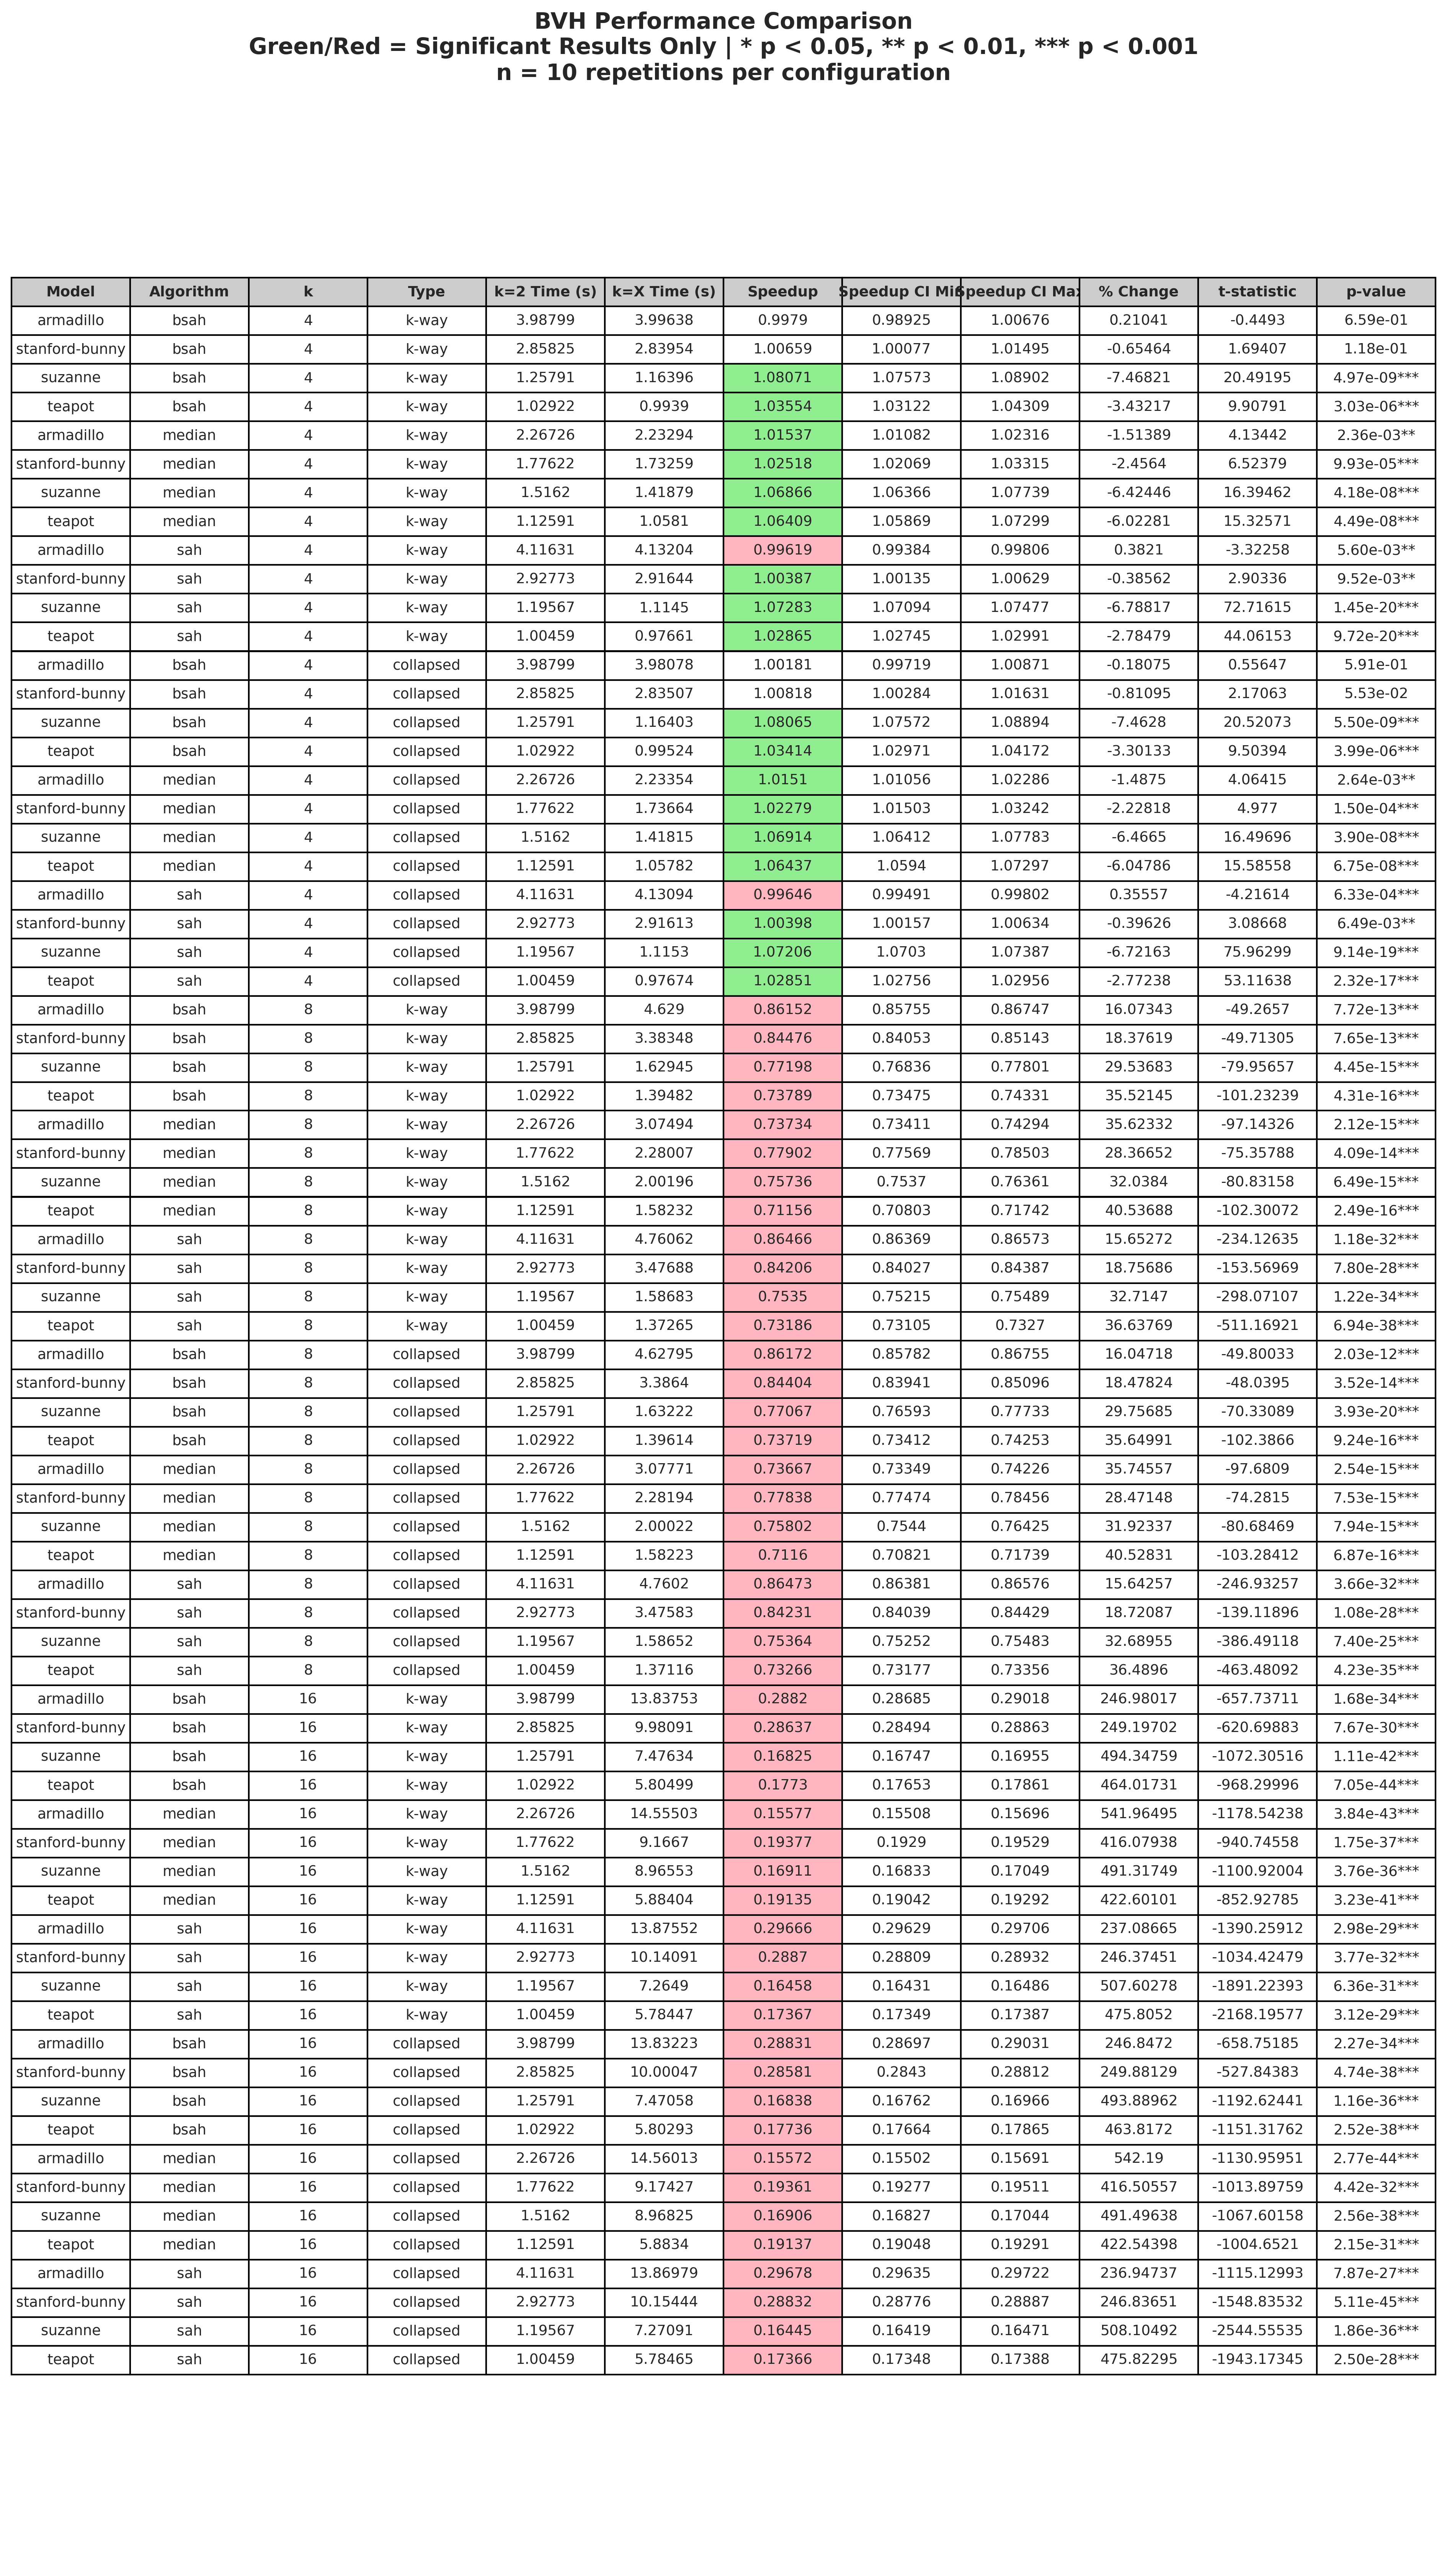

Source data for this figure (header and first rows):
Model, Algorithm, k, Type, k=2 Time (s), k=X Time (s), Speedup, Speedup CI Min, Speedup CI Max, % Change, t-statistic, p-value
armadillo, bsah, 4, k-way, 3.988, 3.996, 0.9979, 0.9892, 1.007, 0.2104, -0.4493, 6.59e-01
stanford-bunny, bsah, 4, k-way, 2.858, 2.84, 1.007, 1.001, 1.015, -0.6546, 1.694, 1.18e-01
suzanne, bsah, 4, k-way, 1.258, 1.164, 1.081, 1.076, 1.089, -7.468, 20.49, 4.97e-09***
teapot, bsah, 4, k-way, 1.029, 0.9939, 1.036, 1.031, 1.043, -3.432, 9.908, 3.03e-06***
armadillo, median, 4, k-way, 2.267, 2.233, 1.015, 1.011, 1.023, -1.514, 4.134, 2.36e-03**
stanford-bunny, median, 4, k-way, 1.776, 1.733, 1.025, 1.021, 1.033, -2.456, 6.524, 9.93e-05***
suzanne, median, 4, k-way, 1.516, 1.419, 1.069, 1.064, 1.077, -6.424, 16.39, 4.18e-08***
teapot, median, 4, k-way, 1.126, 1.058, 1.064, 1.059, 1.073, -6.023, 15.33, 4.49e-08***
armadillo, sah, 4, k-way, 4.116, 4.132, 0.9962, 0.9938, 0.9981, 0.3821, -3.323, 5.60e-03**
stanford-bunny, sah, 4, k-way, 2.928, 2.916, 1.004, 1.001, 1.006, -0.3856, 2.903, 9.52e-03**
suzanne, sah, 4, k-way, 1.196, 1.115, 1.073, 1.071, 1.075, -6.788, 72.72, 1.45e-20***
teapot, sah, 4, k-way, 1.005, 0.9766, 1.029, 1.027, 1.03, -2.785, 44.06, 9.72e-20***
armadillo, bsah, 4, collapsed, 3.988, 3.981, 1.002, 0.9972, 1.009, -0.1807, 0.5565, 5.91e-01
stanford-bunny, bsah, 4, collapsed, 2.858, 2.835, 1.008, 1.003, 1.016, -0.8109, 2.171, 5.53e-02
suzanne, bsah, 4, collapsed, 1.258, 1.164, 1.081, 1.076, 1.089, -7.463, 20.52, 5.50e-09***
teapot, bsah, 4, collapsed, 1.029, 0.9952, 1.034, 1.03, 1.042, -3.301, 9.504, 3.99e-06***
armadillo, median, 4, collapsed, 2.267, 2.234, 1.015, 1.011, 1.023, -1.488, 4.064, 2.64e-03**
stanford-bunny, median, 4, collapsed, 1.776, 1.737, 1.023, 1.015, 1.032, -2.228, 4.977, 1.50e-04***
suzanne, median, 4, collapsed, 1.516, 1.418, 1.069, 1.064, 1.078, -6.466, 16.5, 3.90e-08***
teapot, median, 4, collapsed, 1.126, 1.058, 1.064, 1.059, 1.073, -6.048, 15.59, 6.75e-08***
armadillo, sah, 4, collapsed, 4.116, 4.131, 0.9965, 0.9949, 0.998, 0.3556, -4.216, 6.33e-04***
stanford-bunny, sah, 4, collapsed, 2.928, 2.916, 1.004, 1.002, 1.006, -0.3963, 3.087, 6.49e-03**
suzanne, sah, 4, collapsed, 1.196, 1.115, 1.072, 1.07, 1.074, -6.722, 75.96, 9.14e-19***
teapot, sah, 4, collapsed, 1.005, 0.9767, 1.029, 1.028, 1.03, -2.772, 53.12, 2.32e-17***
armadillo, bsah, 8, k-way, 3.988, 4.629, 0.8615, 0.8576, 0.8675, 16.07, -49.27, 7.72e-13***
stanford-bunny, bsah, 8, k-way, 2.858, 3.383, 0.8448, 0.8405, 0.8514, 18.38, -49.71, 7.65e-13***
suzanne, bsah, 8, k-way, 1.258, 1.629, 0.772, 0.7684, 0.778, 29.54, -79.96, 4.45e-15***
teapot, bsah, 8, k-way, 1.029, 1.395, 0.7379, 0.7348, 0.7433, 35.52, -101.2, 4.31e-16***
armadillo, median, 8, k-way, 2.267, 3.075, 0.7373, 0.7341, 0.7429, 35.62, -97.14, 2.12e-15***
stanford-bunny, median, 8, k-way, 1.776, 2.28, 0.779, 0.7757, 0.785, 28.37, -75.36, 4.09e-14***
suzanne, median, 8, k-way, 1.516, 2.002, 0.7574, 0.7537, 0.7636, 32.04, -80.83, 6.49e-15***
teapot, median, 8, k-way, 1.126, 1.582, 0.7116, 0.708, 0.7174, 40.54, -102.3, 2.49e-16***
armadillo, sah, 8, k-way, 4.116, 4.761, 0.8647, 0.8637, 0.8657, 15.65, -234.1, 1.18e-32***
stanford-bunny, sah, 8, k-way, 2.928, 3.477, 0.8421, 0.8403, 0.8439, 18.76, -153.6, 7.80e-28***
suzanne, sah, 8, k-way, 1.196, 1.587, 0.7535, 0.7521, 0.7549, 32.71, -298.1, 1.22e-34***
teapot, sah, 8, k-way, 1.005, 1.373, 0.7319, 0.731, 0.7327, 36.64, -511.2, 6.94e-38***
armadillo, bsah, 8, collapsed, 3.988, 4.628, 0.8617, 0.8578, 0.8676, 16.05, -49.8, 2.03e-12***
stanford-bunny, bsah, 8, collapsed, 2.858, 3.386, 0.844, 0.8394, 0.851, 18.48, -48.04, 3.52e-14***
suzanne, bsah, 8, collapsed, 1.258, 1.632, 0.7707, 0.7659, 0.7773, 29.76, -70.33, 3.93e-20***
teapot, bsah, 8, collapsed, 1.029, 1.396, 0.7372, 0.7341, 0.7425, 35.65, -102.4, 9.24e-16***
armadillo, median, 8, collapsed, 2.267, 3.078, 0.7367, 0.7335, 0.7423, 35.75, -97.68, 2.54e-15***
stanford-bunny, median, 8, collapsed, 1.776, 2.282, 0.7784, 0.7747, 0.7846, 28.47, -74.28, 7.53e-15***
suzanne, median, 8, collapsed, 1.516, 2, 0.758, 0.7544, 0.7642, 31.92, -80.68, 7.94e-15***
teapot, median, 8, collapsed, 1.126, 1.582, 0.7116, 0.7082, 0.7174, 40.53, -103.3, 6.87e-16***
armadillo, sah, 8, collapsed, 4.116, 4.76, 0.8647, 0.8638, 0.8658, 15.64, -246.9, 3.66e-32***
stanford-bunny, sah, 8, collapsed, 2.928, 3.476, 0.8423, 0.8404, 0.8443, 18.72, -139.1, 1.08e-28***
suzanne, sah, 8, collapsed, 1.196, 1.587, 0.7536, 0.7525, 0.7548, 32.69, -386.5, 7.40e-25***
teapot, sah, 8, collapsed, 1.005, 1.371, 0.7327, 0.7318, 0.7336, 36.49, -463.5, 4.23e-35***
armadillo, bsah, 16, k-way, 3.988, 13.84, 0.2882, 0.2868, 0.2902, 247, -657.7, 1.68e-34***
stanford-bunny, bsah, 16, k-way, 2.858, 9.981, 0.2864, 0.2849, 0.2886, 249.2, -620.7, 7.67e-30***
suzanne, bsah, 16, k-way, 1.258, 7.476, 0.1683, 0.1675, 0.1696, 494.3, -1072, 1.11e-42***
teapot, bsah, 16, k-way, 1.029, 5.805, 0.1773, 0.1765, 0.1786, 464, -968.3, 7.05e-44***
armadillo, median, 16, k-way, 2.267, 14.56, 0.1558, 0.1551, 0.157, 542, -1179, 3.84e-43***
stanford-bunny, median, 16, k-way, 1.776, 9.167, 0.1938, 0.1929, 0.1953, 416.1, -940.7, 1.75e-37***
suzanne, median, 16, k-way, 1.516, 8.966, 0.1691, 0.1683, 0.1705, 491.3, -1101, 3.76e-36***
teapot, median, 16, k-way, 1.126, 5.884, 0.1913, 0.1904, 0.1929, 422.6, -852.9, 3.23e-41***
armadillo, sah, 16, k-way, 4.116, 13.88, 0.2967, 0.2963, 0.2971, 237.1, -1390, 2.98e-29***
stanford-bunny, sah, 16, k-way, 2.928, 10.14, 0.2887, 0.2881, 0.2893, 246.4, -1034, 3.77e-32***
suzanne, sah, 16, k-way, 1.196, 7.265, 0.1646, 0.1643, 0.1649, 507.6, -1891, 6.36e-31***
teapot, sah, 16, k-way, 1.005, 5.784, 0.1737, 0.1735, 0.1739, 475.8, -2168, 3.12e-29***
... 12 more rows
